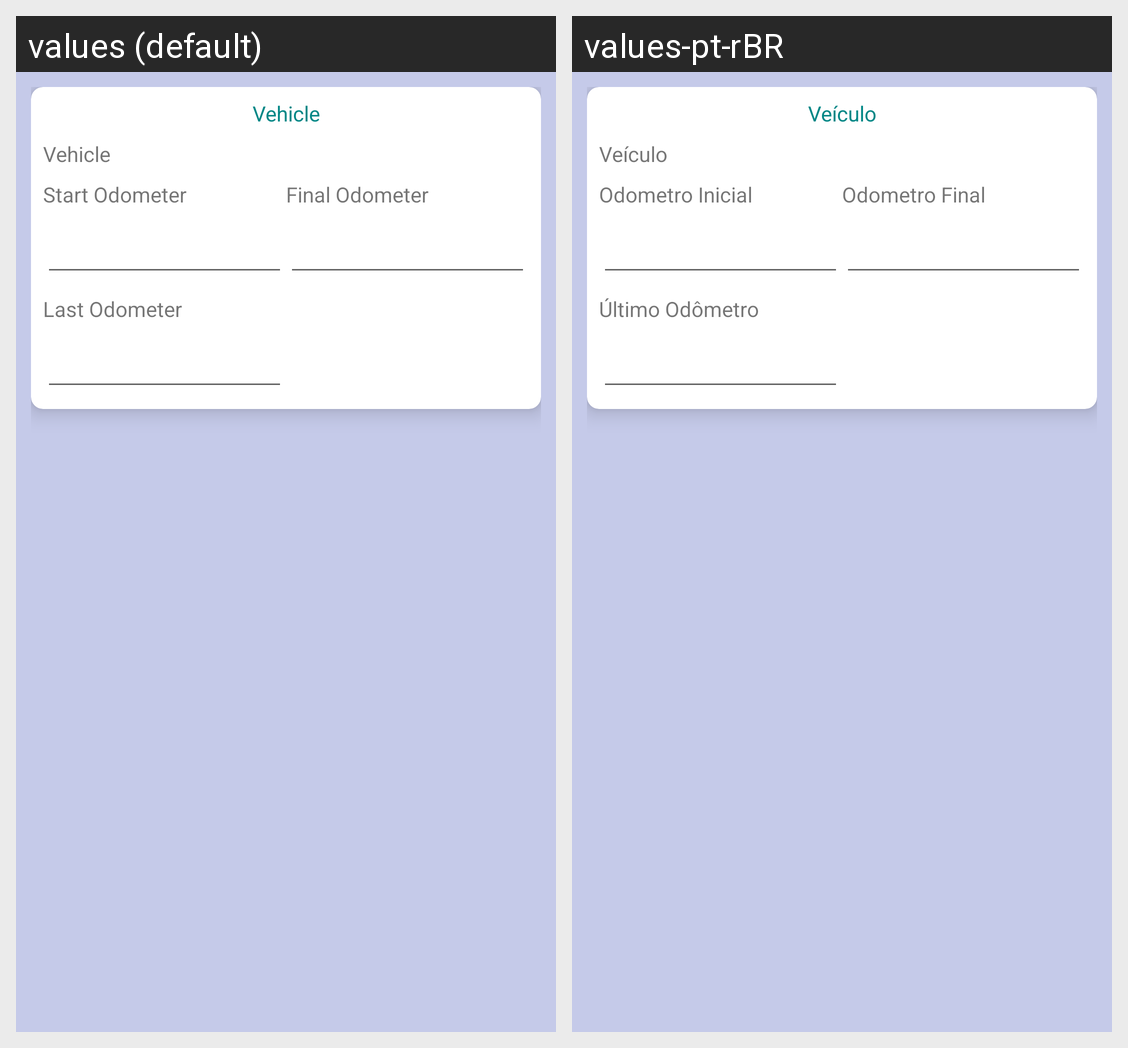

The Android screen above is rendered under two locales of the same app. Produce the string resources it draws, with the default and per-locale values.
Android screen res/layout/dialog_travel_vehicle.xml rendered under 2 locales, left to right: values (default), values-pt-rBR. Device: Nexus 5 (rendered at 1080×1920; each locale shown at half size, 540×960, under a caption strip naming it); theme Theme.MaterialComponents.DayNight.NoActionBar.
Strings drawn on this screen, with the default value and each locale's value (text and hints the layout hard-codes, and strings that could not be matched under every locale, appear in the picture but are not listed):

vehicle
  values: Vehicle
  values-pt-rBR: Veículo

Vehicle
  values: Vehicle
  values-pt-rBR: Veículo

StartOdometer
  values: Start Odometer
  values-pt-rBR: Odometro Inicial

FinalOdometer
  values: Final Odometer
  values-pt-rBR: Odometro Final

LastOdometer
  values: Last Odometer
  values-pt-rBR: Último Odômetro
